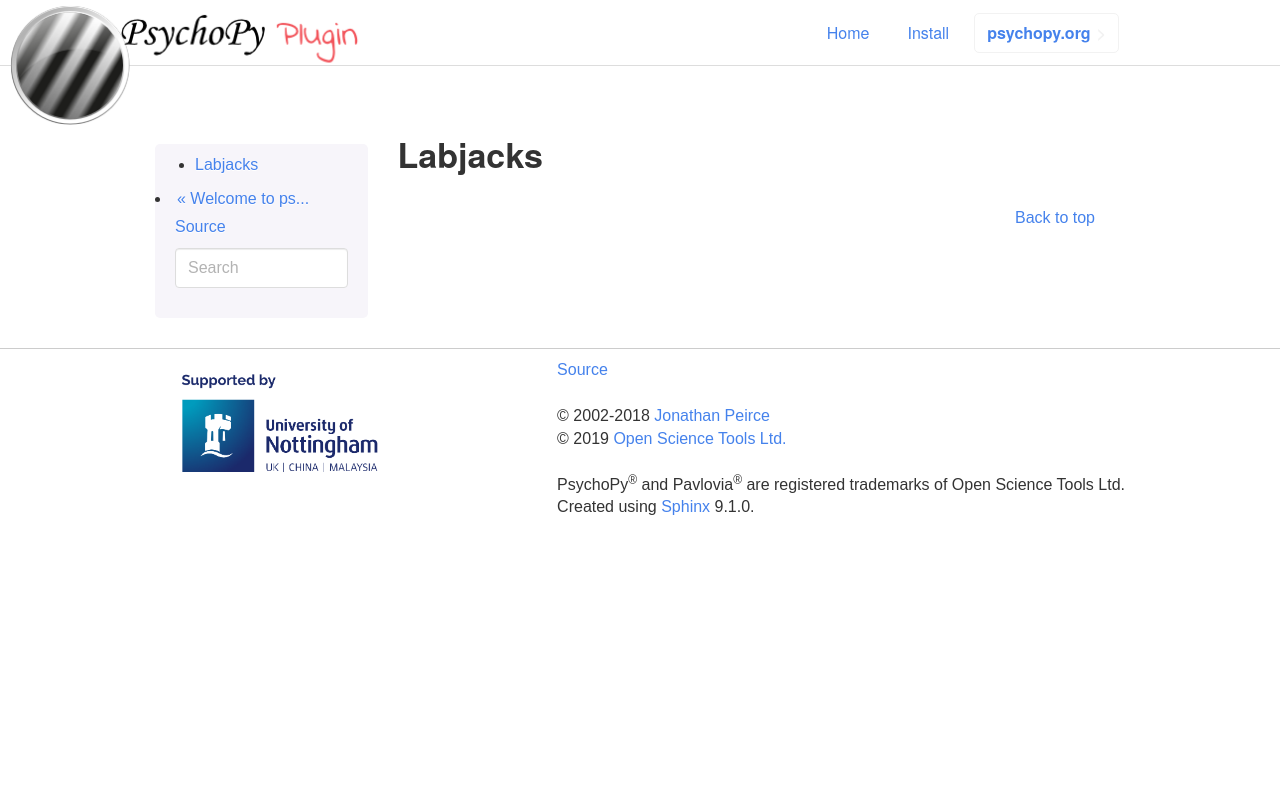

repository: psychopy/psychopy-labjack · page: labjacks.html · generator: sphinx

Labjacks
-------------------------------

.. automodule:: psychopy_labjack.labjacks
    :members:
